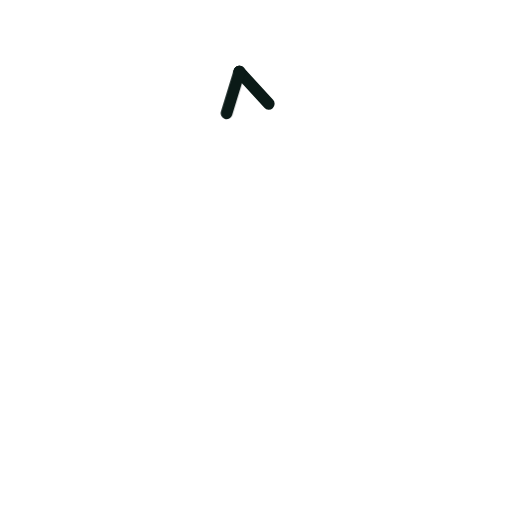
t = 0.00 s
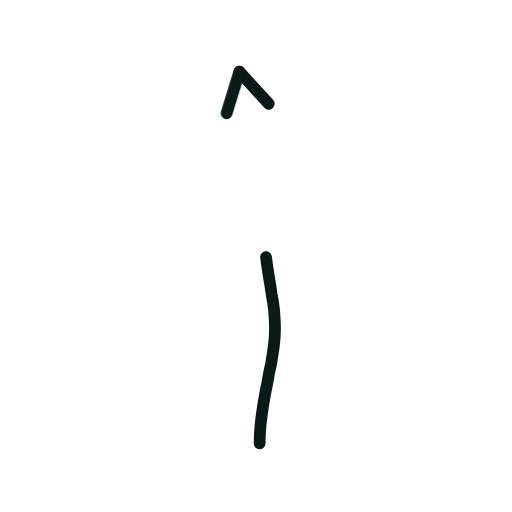
t = 0.36 s
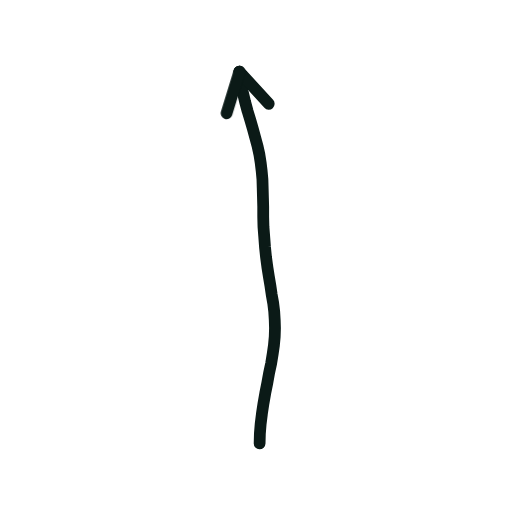
t = 0.73 s
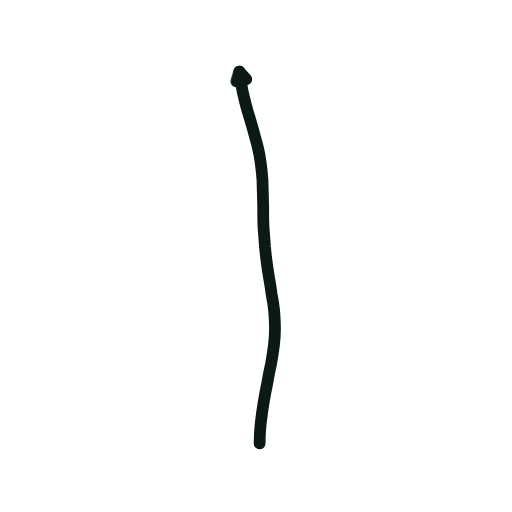
t = 1.40 s
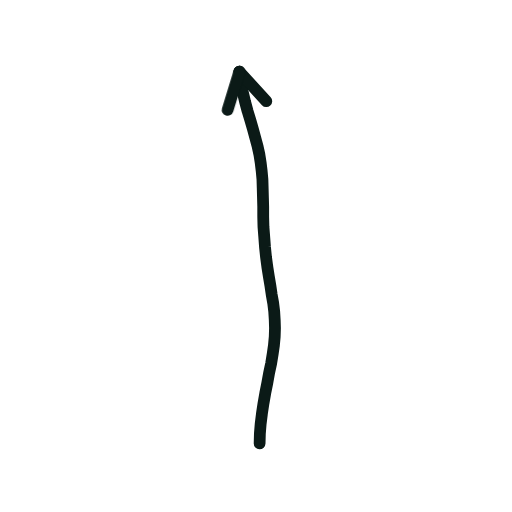
t = 1.74 s
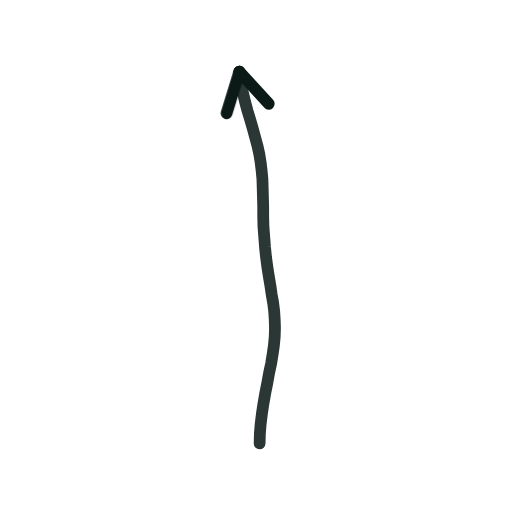
t = 2.16 s

The animated SVG that drew these frames (rendered in a browser with its animation timeline set to each time). Animation: 2 CSS @keyframes rules; one cycle of 2.60 s, repeats indefinitely.

<svg xmlns="http://www.w3.org/2000/svg" viewBox="0 0 200 200" width="200" height="200"><style>.s{stroke-dasharray:var(--L);animation:d 2.6s ease-in-out infinite;animation-delay:var(--d)}@keyframes d{0%{stroke-dashoffset:var(--L);opacity:1}28%,80%{stroke-dashoffset:0;opacity:1}92%{stroke-dashoffset:0;opacity:0}100%{stroke-dashoffset:var(--L);opacity:0}}.m{animation:mm .9s linear infinite}@keyframes mm{to{stroke-dashoffset:-23}}@media(prefers-reduced-motion:reduce){.s,.m{animation:none}}</style><path d="M101.4 173.2L101.5 169.4L101.8 165.6L102.3 161.6L102.9 157.6L103.6 153.6L104.4 149.6L105.1 145.7L105.9 142.0L106.5 138.3L107.0 134.8L107.3 131.5L107.4 128.2L107.3 124.9L107.1 121.7L106.7 118.4L106.1 115.0L105.6 111.6L105.0 108.0L104.4 104.2L103.9 100.4L103.5 96.5L103.2 92.5L102.9 88.6L102.8 84.7L102.8 80.8L102.7 77.1L102.6 73.5L102.5 70.1L102.2 66.8L101.8 63.5L101.3 60.3L100.6 57.1L99.7 53.8L98.8 50.5L97.8 47.0L96.7 43.4L95.7 39.7L94.8 35.9L94.1 32.0L93.5 28.0" fill="none" stroke="#0B1A17" stroke-width="4.6" stroke-linecap="round" stroke-linejoin="round" class="s" style="--L:147;--d:0.00s"/><path d="M93.5 28.0L105.0 40.6" fill="none" stroke="#0B1A17" stroke-width="4.6" stroke-linecap="round" stroke-linejoin="round" class="s" style="--L:17;--d:1.16s"/><path d="M93.5 28.0L88.5 44.3" fill="none" stroke="#0B1A17" stroke-width="4.6" stroke-linecap="round" stroke-linejoin="round" class="s" style="--L:17;--d:1.16s"/></svg>
